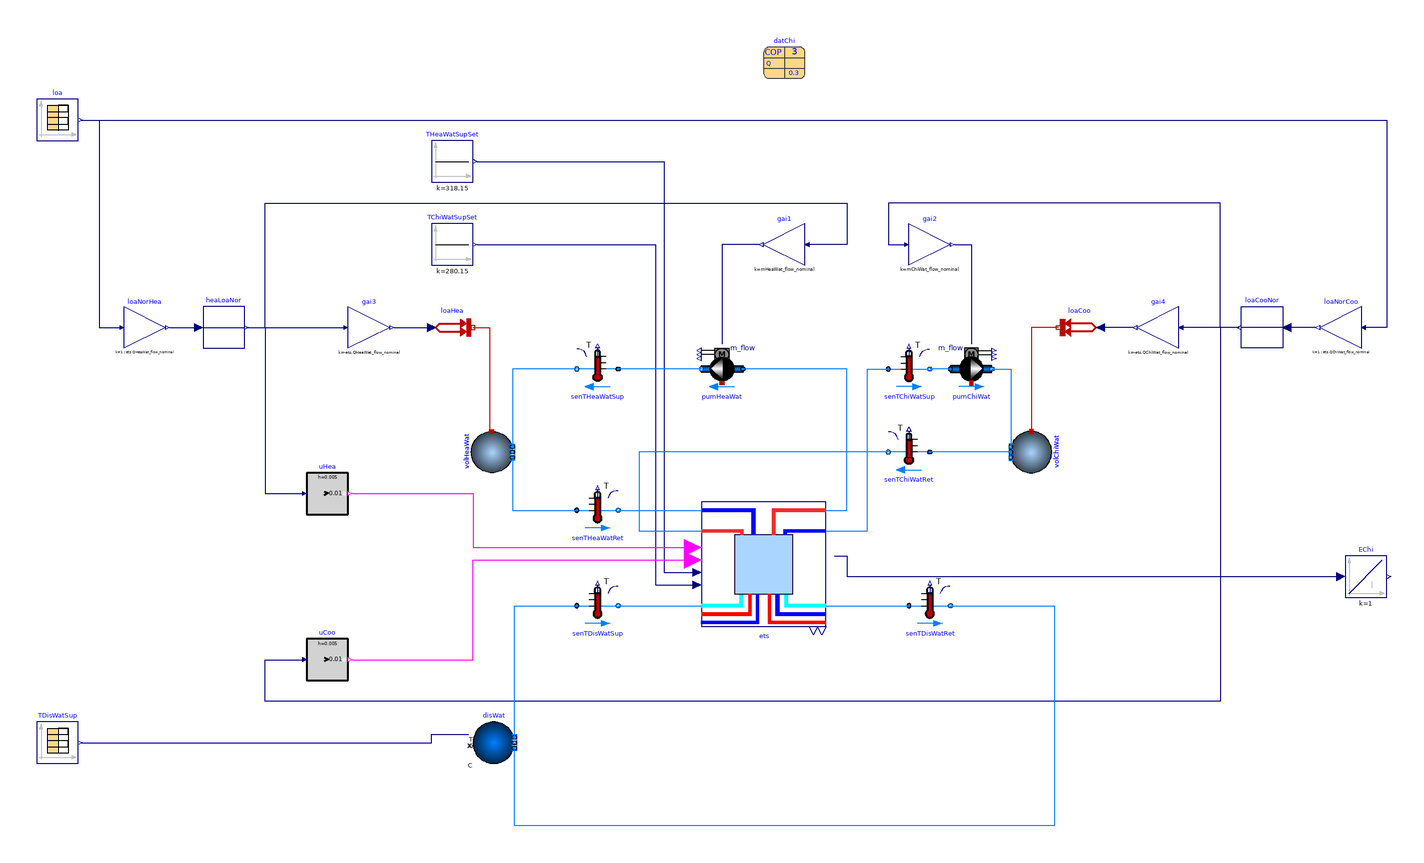

The component connection diagram of the Modelica model below, drawn from its own Placement and Line annotations.

model ChillerOnly
  "Example of the ETS model with heat recovery chiller"
  extends Validation.BaseClasses.PartialChillerBorefield(
    TDisWatSup(table=[0,11; 1,12; 2,13; 3,14; 4,15; 5,16; 6,17; 7,18; 8,20; 9,
          18; 10,16; 11,13; 12,11], timeScale=2592000),
    loa(
      tableOnFile=true,
      fileName=Modelica.Utilities.Files.loadResource(filNam),
      timeScale=1),
    QCoo_flow_nominal=Buildings.Experimental.DHC.Loads.BaseClasses.getPeakLoad(
        string="#Peak space cooling load", filNam=
        Modelica.Utilities.Files.loadResource(filNam)),
    QHea_flow_nominal=Buildings.Experimental.DHC.Loads.BaseClasses.getPeakLoad(
        string="#Peak space heating load", filNam=
        Modelica.Utilities.Files.loadResource(filNam)));
  parameter String filNam="modelica://Buildings/Resources/Data/Experimental/DHC/Loads/Examples/MediumOffice-90.1-2010-5A.mos"
    "File name with thermal loads as time series";
  Buildings.Controls.OBC.CDL.Continuous.Gain loaNorHea(
    final k=1/ets.QHeaWat_flow_nominal)
    "Normalize by nominal"
    annotation (Placement(transformation(extent={{-10,-10},{10,10}},rotation=0,origin={-278,60})));
  Buildings.Controls.OBC.CDL.Continuous.Gain loaNorCoo(
    final k=1/ets.QChiWat_flow_nominal)
    "Normalize by nominal"
    annotation (Placement(transformation(extent={{10,-10},{-10,10}},rotation=0,origin={298,60})));
equation
  connect(loa.y[2],loaNorHea.u)
    annotation (Line(points={{-309,160},{-300,160},{-300,60},{-290,60}},color={0,0,127}));
  connect(loa.y[1],loaNorCoo.u)
    annotation (Line(points={{-309,160},{320,160},{320,60},{310,60}},color={0,0,127}));
  connect(loaNorHea.y,heaLoaNor.u)
    annotation (Line(points={{-266,60},{-252,60}},color={0,0,127}));
  connect(loaNorCoo.y,loaCooNor.u)
    annotation (Line(points={{286,60},{272,60}},color={0,0,127}));
  connect(TDisWatSup.y[1],disWat.T_in)
    annotation (Line(points={{-309,-140},{-140,-140},{-140,-136},{-122,-136}},color={0,0,127}));
  annotation (
    __Dymola_Commands(
      file="modelica://Buildings/Resources/Scripts/Dymola/Experimental/DHC/EnergyTransferStations/Combined/Generation5/Examples/ChillerOnly.mos" "Simulate and plot"),
    experiment(
      StartTime=6.5E6,
      StopTime=7E6,
      Tolerance=1e-06),
    Documentation(
      revisions="<html>
<ul>
<li>
July 31, 2020, by Antoine Gautier:<br/>
First implementation.
</li>
</ul>
</html>",
      info="<html>
<p>
This model validates
<a href=\"modelica://Buildings.Experimental.DHC.EnergyTransferStations.Combined.Generation5.ChillerBorefield\">
Buildings.Experimental.DHC.EnergyTransferStations.Combined.Generation5.ChillerBorefield</a>
in a system configuration with no geothermal borefield.
</p>
<ul>
<li>
A load profile based on a whole building energy simulation is used to
represent realistic operating conditions.
</li>
<li>
The district water supply temperature varies on a monthly basis, with
a minimum in January and a maximum in August.
</li>
<li>
The other modeling assumptions are described in
<a href=\"modelica://Buildings.Experimental.DHC.EnergyTransferStations.Combined.Generation5.Validation.BaseClasses.PartialChillerBorefield\">
Buildings.Experimental.DHC.EnergyTransferStations.Combined.Generation5.Validation.BaseClasses.PartialChillerBorefield</a>.
</li>
</ul>
</html>"));
end ChillerOnly;